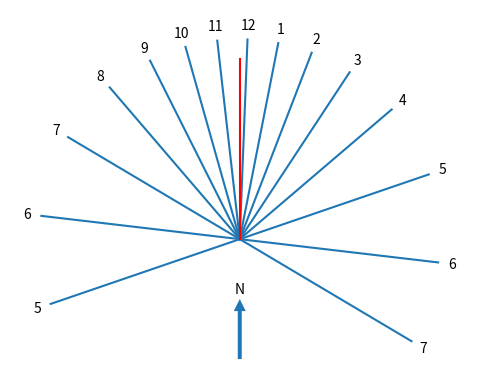

Source code (Python):
"""
Calculation and generation of horizontal sundial.

References:
    http://en.wikipedia.org/wiki/Sundial

Dependencies:
    - Python 2.x
    - NumPy
    - matplotlib
"""

import logging
from collections import namedtuple

import matplotlib
#matplotlib.use('pdf')
#matplotlib.use('svg')
from matplotlib import pyplot as plt
from matplotlib import lines
from matplotlib import text
import numpy as np


logging.basicConfig(level=logging.INFO)

# Named tuple to hold geographic location
Location = namedtuple('Location', 'latitude, longitude')


LOCATION = Location(35.10, 138.86)      # Numazu, Japan
#LOCATION = Location(-37.81, 144.96)     # Melbourne, Victoria, Australia
TIMEZONE = 9
HOUR_LINE_MIN = 5
HOUR_LINE_MAX = 19
GNOMON_LENGTH = 0.9
NUMERAL_OFFSET = 1.07
EXTENT_MAJOR = 1.15
EXTENT_MINOR = 0.7


def equatorial_hour_angle(hour, location, timezone):
    """Midnight is angle 0.
    6 am is angle pi/2.
    midday is angle pi.
    etc."""
    equatorial_angle = (hour - timezone) * 2 * np.pi / 24 + (np.deg2rad(location.longitude))
    logging.getLogger("hour.angle.equ").debug("For hour %d, equatorial angle %g" % (hour, np.rad2deg(equatorial_angle)))
    return equatorial_angle


def horiz_hour_angle(hour, location, timezone):
    equatorial_angle = equatorial_hour_angle(hour, location, timezone)
    equatorial_angle_from_solar_noon = equatorial_angle - np.pi
    logging.getLogger("hour.angle.equ.noon").debug("For hour %d, equatorial angle from solar noon %g" % (hour, equatorial_angle_from_solar_noon * 180 / np.pi))
    # negative (am) is towards the west; positive (pm) towards the east
    a_x = np.cos(equatorial_angle_from_solar_noon)
    a_y = np.sin(equatorial_angle_from_solar_noon)
    horiz_angle_from_solar_noon = np.arctan2(a_y, a_x / np.sin(np.deg2rad(location.latitude)))
    logging.getLogger("hour.angle.horiz.noon").debug("For hour %d, horiz angle from solar noon %g" % (hour, np.rad2deg(horiz_angle_from_solar_noon)))

    # Angle currently is angle referenced from solar noon, positive (pm) towards the east.
    # Change to mathematical angle, anticlockwise from 0 in the east.
    return np.pi / 2 - horiz_angle_from_solar_noon


def main():
    fig = plt.figure()
    ax1 = fig.add_subplot(111, aspect='equal')

    hour_angle_logger = logging.getLogger("hour.angle.horiz")
    for hour in range(HOUR_LINE_MIN, HOUR_LINE_MAX + 1):
        horiz_angle = horiz_hour_angle(hour, LOCATION, TIMEZONE)
        if LOCATION.latitude < 0:
            # For southern hemisphere, rotate the whole thing around by 180
            # degrees, so "up" is consistently from the sundial viewer's
            # perspective with the sun behind their shoulder.
            horiz_angle += np.deg2rad(180)
        hour_angle_logger.info("For hour %d, horiz angle %g" % (hour, np.rad2deg(horiz_angle)))
        line = lines.Line2D([0, np.cos(horiz_angle)], [0, np.sin(horiz_angle)])
        ax1.add_line(line)
        hour_text = "%d" % ((hour - 1) % 12 + 1)
        ax1.add_artist(text.Text(np.cos(horiz_angle) * NUMERAL_OFFSET, np.sin(horiz_angle) * NUMERAL_OFFSET, hour_text, ha='center', va='center'))

    # Draw the position for the gnomon
    gnomon_line = lines.Line2D([0, 0], [0, GNOMON_LENGTH], color='red')
    ax1.add_line(gnomon_line)

    # Draw a compass arrow
    if LOCATION.latitude >= 0:
        # Up for northern hemisphere
        ax1.add_artist(text.Text(0, -0.25, "N", ha='center', va='center'))
        arrow = matplotlib.patches.Arrow(0, -0.6, 0, 0.3, width=0.1, edgecolor='none')
        ax1.add_patch(arrow)
    else:
        # Down for the southern hemisphere
        ax1.add_artist(text.Text(0, -0.6, "N", ha='center', va='center'))
        arrow = matplotlib.patches.Arrow(0, -0.25, 0, -0.3, width=0.1, edgecolor='none')
        ax1.add_patch(arrow)

    #plt.axis('tight')
    plt.axis('off')
    
    plt.xlim(-EXTENT_MAJOR, EXTENT_MAJOR)
    plt.ylim(-EXTENT_MINOR, EXTENT_MAJOR)

    plt.show()
#    plt.savefig('horiz.pdf')
#    plt.savefig('horiz.svg')
#    plt.savefig('horiz.png')


main()
